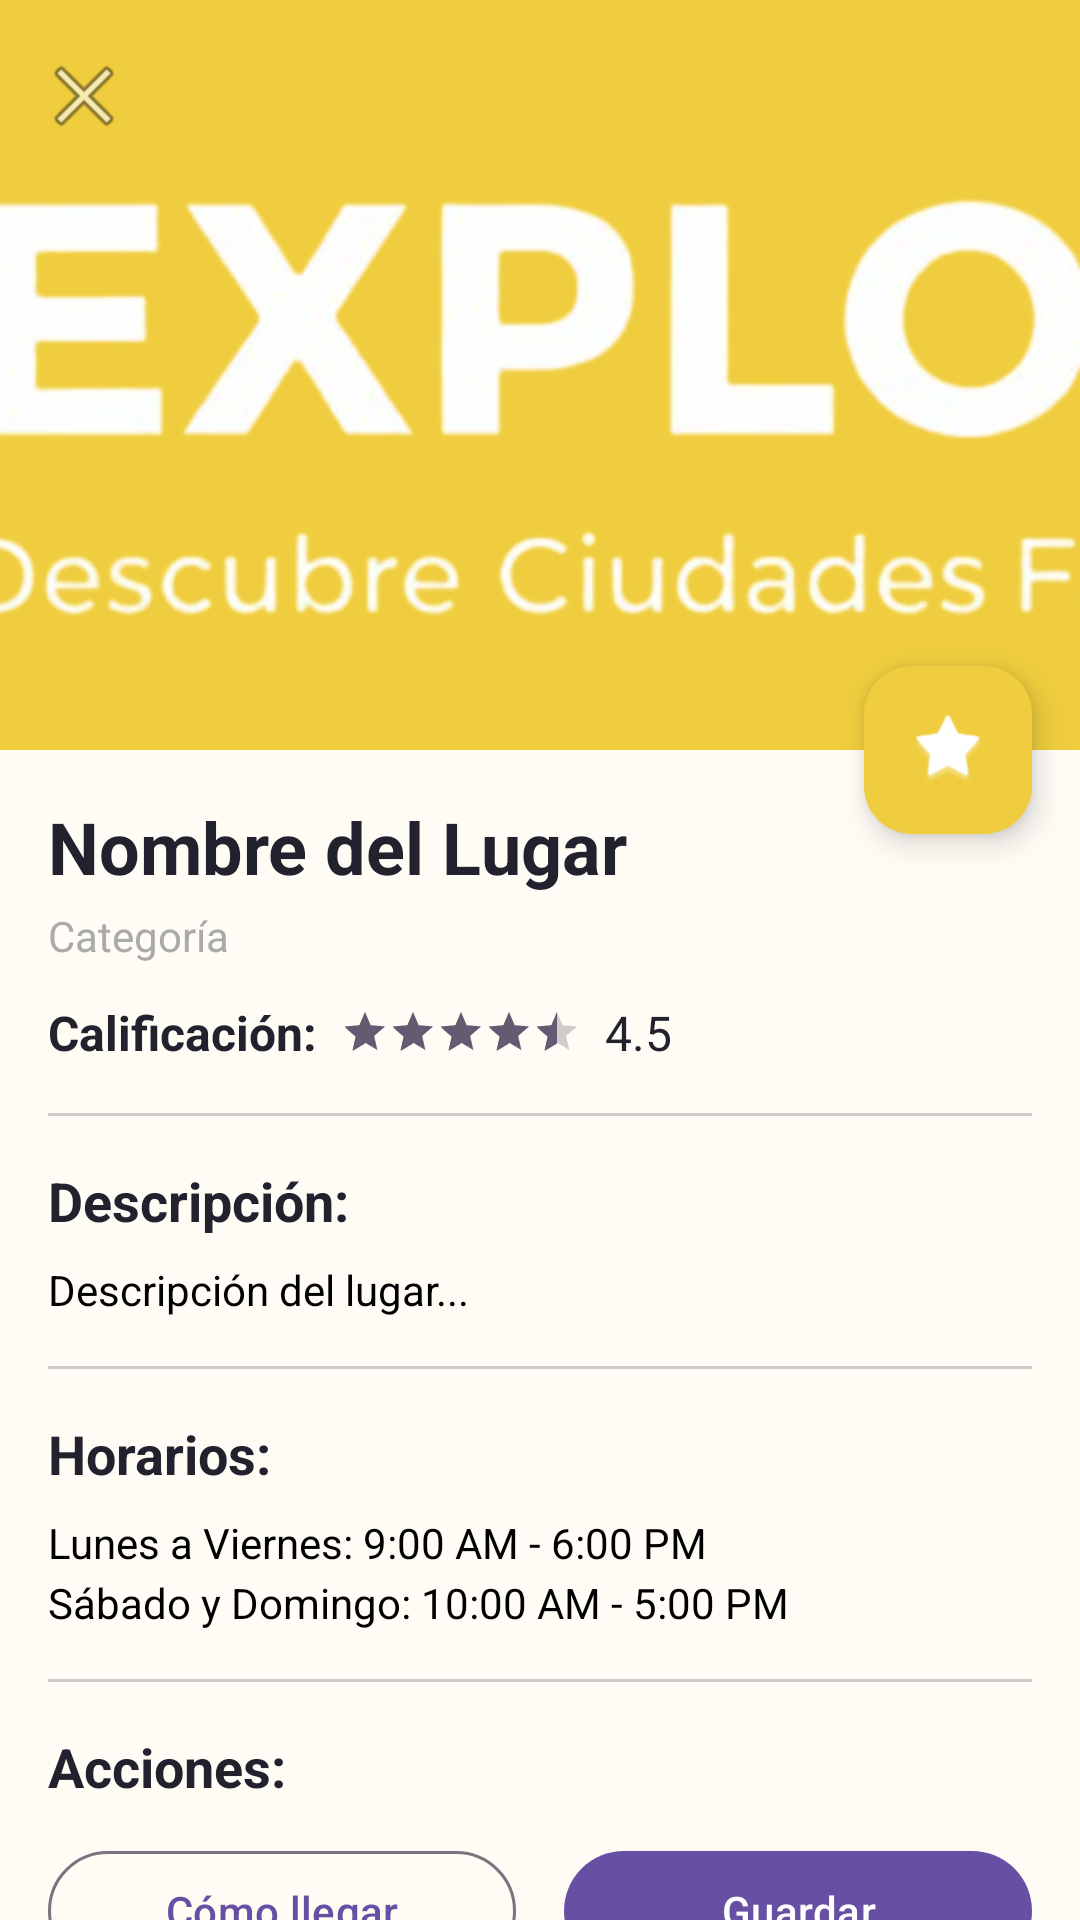

The Android layout XML behind this screen, and the referenced resources:
<!-- AndroidManifest.xml: application theme Theme.Explorapp -->
<!-- res/layout/activity_place_detail.xml -->
<?xml version="1.0" encoding="utf-8"?>
<androidx.coordinatorlayout.widget.CoordinatorLayout
    xmlns:android="http://schemas.android.com/apk/res/android"
    xmlns:app="http://schemas.android.com/apk/res-auto"
    android:layout_width="match_parent"
    android:layout_height="match_parent"
    android:background="@color/light_cream">

    
    <com.google.android.material.appbar.AppBarLayout
        android:id="@+id/app_bar"
        android:layout_width="match_parent"
        android:layout_height="250dp"
        android:theme="@style/ThemeOverlay.AppCompat.Dark.ActionBar">

        <com.google.android.material.appbar.CollapsingToolbarLayout
            android:id="@+id/collapsing_toolbar"
            android:layout_width="match_parent"
            android:layout_height="match_parent"
            app:layout_scrollFlags="scroll|exitUntilCollapsed"
            app:contentScrim="@color/yellow_primary"
            app:expandedTitleMarginStart="16dp"
            app:expandedTitleMarginEnd="64dp">

            
            <ImageView
                android:id="@+id/place_image"
                android:layout_width="match_parent"
                android:layout_height="match_parent"
                android:scaleType="centerCrop"
                android:src="@drawable/explora_logo_removebg_preview"
                android:background="@color/yellow_primary"
                android:contentDescription="Imagen del lugar"
                app:layout_collapseMode="parallax" />

            
            <com.google.android.material.appbar.MaterialToolbar
                android:id="@+id/toolbar"
                android:layout_width="match_parent"
                android:layout_height="?attr/actionBarSize"
                app:layout_collapseMode="pin"
                app:navigationIcon="@android:drawable/ic_menu_close_clear_cancel"
                app:titleTextColor="@android:color/white" />

        </com.google.android.material.appbar.CollapsingToolbarLayout>

    </com.google.android.material.appbar.AppBarLayout>

    
    <androidx.core.widget.NestedScrollView
        android:layout_width="match_parent"
        android:layout_height="match_parent"
        app:layout_behavior="@string/appbar_scrolling_view_behavior">

        <LinearLayout
            android:layout_width="match_parent"
            android:layout_height="wrap_content"
            android:orientation="vertical"
            android:padding="16dp">

            
            <TextView
                android:id="@+id/place_name"
                android:layout_width="wrap_content"
                android:layout_height="wrap_content"
                android:text="Nombre del Lugar"
                android:textSize="24sp"
                android:textStyle="bold"
                android:textColor="@color/dark_gray" />

            
            <TextView
                android:id="@+id/place_category"
                android:layout_width="wrap_content"
                android:layout_height="wrap_content"
                android:layout_marginTop="4dp"
                android:text="Categoría"
                android:textSize="14sp"
                android:textColor="@android:color/darker_gray" />

            
            <LinearLayout
                android:layout_width="wrap_content"
                android:layout_height="wrap_content"
                android:layout_marginTop="12dp"
                android:orientation="horizontal"
                android:gravity="center_vertical">

                <TextView
                    android:layout_width="wrap_content"
                    android:layout_height="wrap_content"
                    android:text="@string/rating_text"
                    android:textSize="16sp"
                    android:textStyle="bold"
                    android:textColor="@color/dark_gray" />

                <RatingBar
                    android:id="@+id/place_rating"
                    style="?android:attr/ratingBarStyleSmall"
                    android:layout_width="wrap_content"
                    android:layout_height="wrap_content"
                    android:layout_marginStart="8dp"
                    android:numStars="5"
                    android:rating="4.5"
                    android:stepSize="0.1"
                    android:isIndicator="true" />

                <TextView
                    android:id="@+id/rating_value"
                    android:layout_width="wrap_content"
                    android:layout_height="wrap_content"
                    android:layout_marginStart="8dp"
                    android:text="4.5"
                    android:textSize="16sp"
                    android:textColor="@color/dark_gray" />

            </LinearLayout>

            
            <View
                android:layout_width="match_parent"
                android:layout_height="1dp"
                android:layout_marginTop="16dp"
                android:layout_marginBottom="16dp"
                android:background="@color/gray_border" />

            
            <TextView
                android:layout_width="wrap_content"
                android:layout_height="wrap_content"
                android:text="@string/description_title"
                android:textSize="18sp"
                android:textStyle="bold"
                android:textColor="@color/dark_gray" />

            <TextView
                android:id="@+id/place_description"
                android:layout_width="wrap_content"
                android:layout_height="wrap_content"
                android:layout_marginTop="8dp"
                android:text="Descripción del lugar..."
                android:textSize="14sp"
                android:lineSpacingMultiplier="1.2"
                android:textColor="@android:color/black" />

            
            <View
                android:layout_width="match_parent"
                android:layout_height="1dp"
                android:layout_marginTop="16dp"
                android:layout_marginBottom="16dp"
                android:background="@color/gray_border" />

            
            <TextView
                android:layout_width="wrap_content"
                android:layout_height="wrap_content"
                android:text="@string/schedule_title"
                android:textSize="18sp"
                android:textStyle="bold"
                android:textColor="@color/dark_gray" />

            <TextView
                android:id="@+id/place_schedule"
                android:layout_width="wrap_content"
                android:layout_height="wrap_content"
                android:layout_marginTop="8dp"
                android:text="@string/schedule_placeholder"
                android:textSize="14sp"
                android:lineSpacingMultiplier="1.2"
                android:textColor="@android:color/black" />

            
            <View
                android:layout_width="match_parent"
                android:layout_height="1dp"
                android:layout_marginTop="16dp"
                android:layout_marginBottom="16dp"
                android:background="@color/gray_border" />

            
            <TextView
                android:layout_width="wrap_content"
                android:layout_height="wrap_content"
                android:text="Acciones:"
                android:textSize="18sp"
                android:textStyle="bold"
                android:textColor="@color/dark_gray"
                android:layout_marginBottom="12dp" />

            
            <LinearLayout
                android:layout_width="match_parent"
                android:layout_height="wrap_content"
                android:orientation="horizontal"
                android:gravity="center">

                <com.google.android.material.button.MaterialButton
                    android:id="@+id/btn_directions"
                    android:layout_width="0dp"
                    android:layout_height="wrap_content"
                    android:layout_weight="1"
                    android:layout_marginEnd="8dp"
                    android:text="@string/btn_directions"
                    android:icon="@android:drawable/ic_menu_directions"
                    app:iconGravity="start"
                    style="@style/Widget.Material3.Button.OutlinedButton" />

                <com.google.android.material.button.MaterialButton
                    android:id="@+id/btn_save"
                    android:layout_width="0dp"
                    android:layout_height="wrap_content"
                    android:layout_weight="1"
                    android:layout_marginStart="8dp"
                    android:text="@string/btn_save"
                    android:icon="@android:drawable/ic_menu_save"
                    app:iconGravity="start"
                    style="@style/Widget.Material3.Button" />

            </LinearLayout>

            
            <LinearLayout
                android:layout_width="match_parent"
                android:layout_height="wrap_content"
                android:layout_marginTop="12dp"
                android:orientation="horizontal"
                android:gravity="center">

                <com.google.android.material.button.MaterialButton
                    android:id="@+id/btn_share"
                    android:layout_width="0dp"
                    android:layout_height="wrap_content"
                    android:layout_weight="1"
                    android:layout_marginEnd="8dp"
                    android:text="@string/btn_share"
                    android:icon="@android:drawable/ic_menu_share"
                    app:iconGravity="start"
                    style="@style/Widget.Material3.Button.OutlinedButton" />

                <com.google.android.material.button.MaterialButton
                    android:id="@+id/btn_reviews"
                    android:layout_width="0dp"
                    android:layout_height="wrap_content"
                    android:layout_weight="1"
                    android:layout_marginStart="8dp"
                    android:text="@string/btn_reviews"
                    android:icon="@android:drawable/ic_menu_view"
                    app:iconGravity="start"
                    style="@style/Widget.Material3.Button.OutlinedButton" />

            </LinearLayout>

        </LinearLayout>

    </androidx.core.widget.NestedScrollView>

    
    <com.google.android.material.floatingactionbutton.FloatingActionButton
        android:id="@+id/fab_favorite"
        android:layout_width="wrap_content"
        android:layout_height="wrap_content"
        android:layout_margin="16dp"
        android:src="@android:drawable/star_big_off"
        android:contentDescription="Agregar a favoritos"
        app:layout_anchor="@id/app_bar"
        app:layout_anchorGravity="bottom|end"
        app:backgroundTint="@color/yellow_primary"
        app:tint="@android:color/white" />

</androidx.coordinatorlayout.widget.CoordinatorLayout>
<!-- resources referenced by this layout -->
<resources>
  <color name="dark_gray">#22222f</color>
  <color name="gray_border">#CCCCCC</color>
  <color name="light_cream">#FFFBF5</color>
  <color name="yellow_primary">#EFCD3E</color>
  <!-- drawable explora_logo_removebg_preview: png bitmap (drawable, 122368 bytes) -->
  <string name="btn_directions">Cómo llegar</string>
  <string name="btn_reviews">Ver reseñas</string>
  <string name="btn_save">Guardar</string>
  <string name="btn_share">Compartir</string>
  <string name="description_title">Descripción:</string>
  <string name="rating_text">Calificación:</string>
  <string name="schedule_placeholder">Lunes a Viernes: 9:00 AM - 6:00 PM\nSábado y Domingo: 10:00 AM - 5:00 PM</string>
  <string name="schedule_title">Horarios:</string>
  <style name="Theme.Explorapp" parent="Base.Theme.Explorapp" />
  <style name="Base.Theme.Explorapp" parent="Theme.Material3.DayNight.NoActionBar">
          
          
      </style>
</resources>
